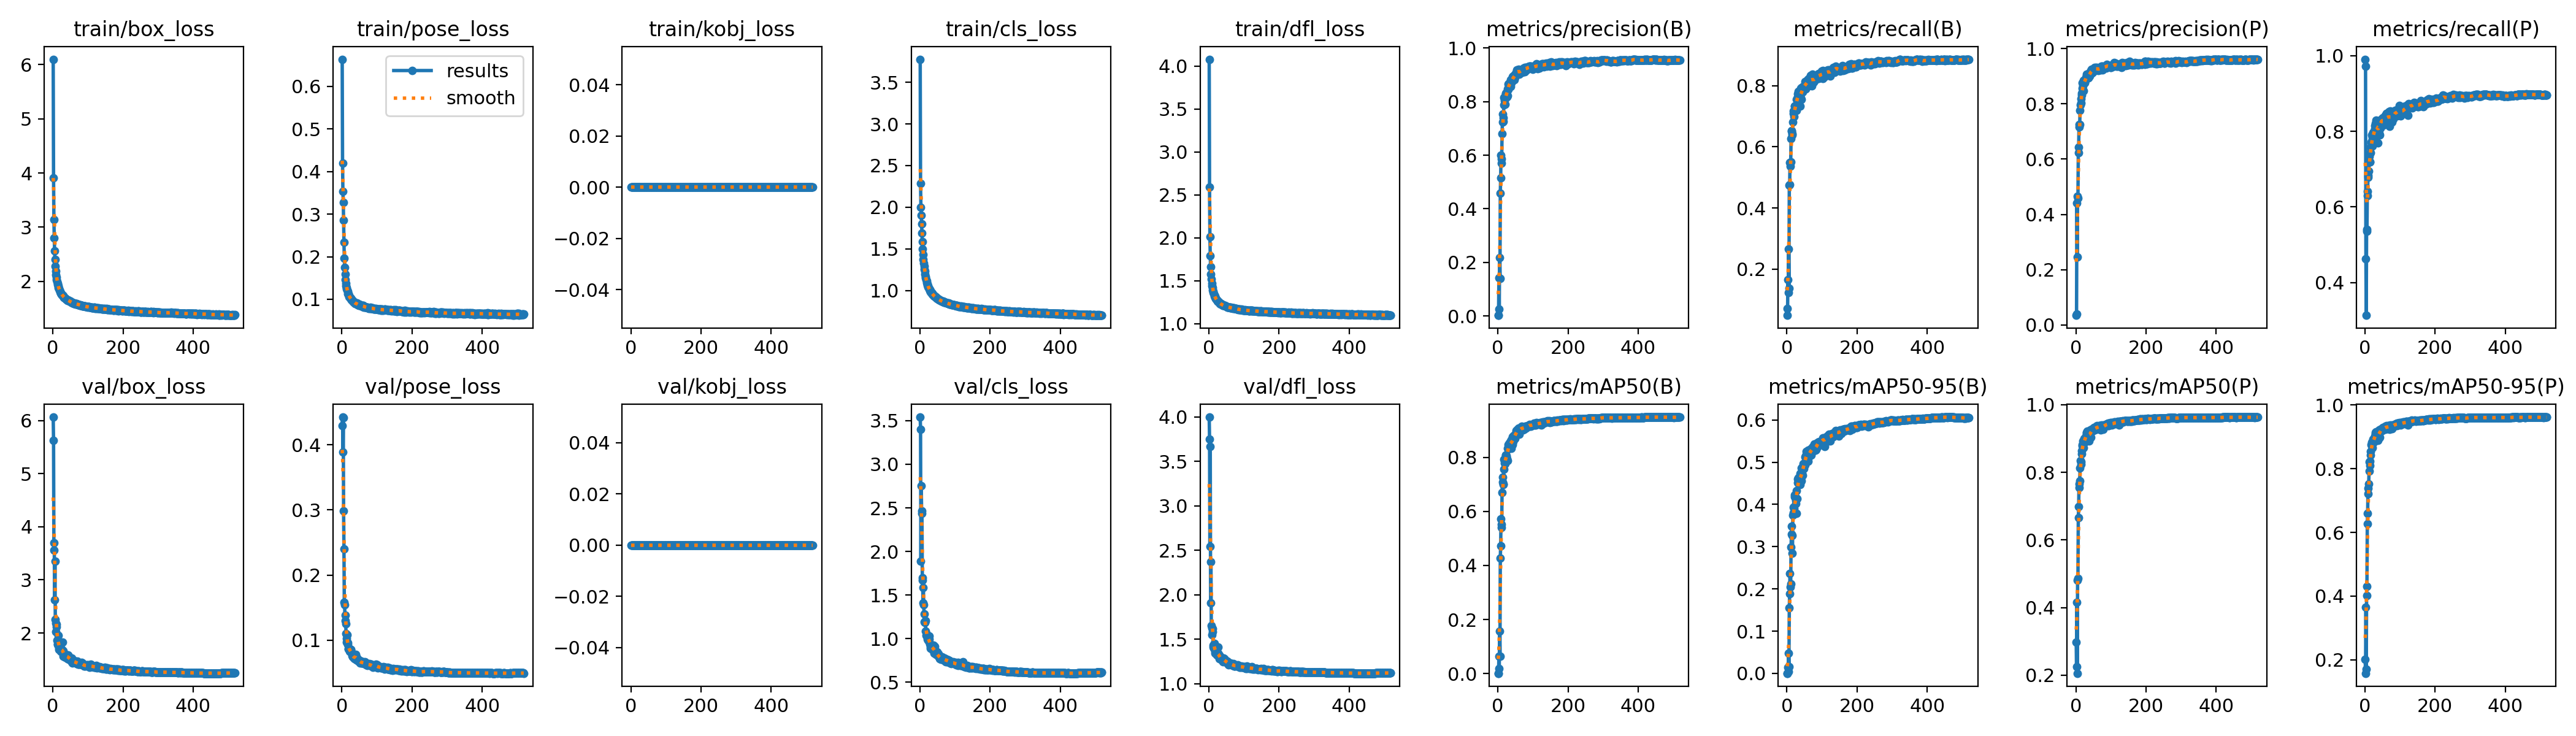

The table this chart was drawn from, first rows:
epoch, train/box_loss, train/pose_loss, train/kobj_loss, train/cls_loss, train/dfl_loss, metrics/precision(B), metrics/recall(B), metrics/mAP50(B), metrics/mAP50-95(B), metrics/precision(P), metrics/recall(P), metrics/mAP50(P), metrics/mAP50-95(P), val/box_loss, val/pose_loss, val/kobj_loss, val/cls_loss, val/dfl_loss, lr/pg0, lr/pg1, lr/pg2
1, 6.098, 0.6638, 0, 3.776, 4.081, 0.00246, 0.07083, 0.0014, 0.00052, 0.03445, 0.9909, 0.2982, 0.2018, 6.066, 0.4296, 0, 3.542, 3.998, 0.003248, 0.003248, 0.003248
2, 3.908, 0.4197, 0, 2.287, 2.593, 0.00198, 0.04877, 0.00107, 0.00034, 0.03941, 0.9729, 0.2248, 0.158, 5.629, 0.4426, 0, 3.402, 3.753, 0.006575, 0.006575, 0.006575
3, 3.142, 0.353, 0, 2, 2.014, 0.1432, 0.1652, 0.06308, 0.01475, 0.4403, 0.4637, 0.4149, 0.3659, 3.561, 0.3894, 0, 1.887, 2.544, 0.009895, 0.009895, 0.009895
4, 2.801, 0.3273, 0, 1.905, 1.79, 0.02603, 0.1236, 0.01868, 0.00484, 0.2462, 0.3134, 0.2056, 0.1701, 3.702, 0.4414, 0, 2.752, 3.665, 0.00997, 0.00997, 0.00997
5, 2.569, 0.285, 0, 1.797, 1.665, 0.2187, 0.2663, 0.1578, 0.04745, 0.4651, 0.5409, 0.4803, 0.4023, 2.627, 0.2982, 0, 2.468, 1.907, 0.00997, 0.00997, 0.00997
6, 2.401, 0.2336, 0, 1.687, 1.576, 0.1389, 0.1371, 0.06422, 0.01607, 0.458, 0.5354, 0.4872, 0.4306, 3.351, 0.2398, 0, 2.439, 2.37, 0.00996, 0.00996, 0.00996
7, 2.28, 0.1961, 0, 1.585, 1.518, 0.4587, 0.4737, 0.4281, 0.1555, 0.6221, 0.6294, 0.6661, 0.6263, 2.25, 0.1581, 0, 1.697, 1.656, 0.00995, 0.00995, 0.00995
8, 2.195, 0.1742, 0, 1.498, 1.472, 0.5143, 0.4768, 0.473, 0.1892, 0.643, 0.6408, 0.6979, 0.6597, 2.182, 0.1542, 0, 1.672, 1.623, 0.009941, 0.009941, 0.009941
9, 2.126, 0.1596, 0, 1.431, 1.44, 0.6007, 0.5484, 0.5722, 0.237, 0.7243, 0.6792, 0.7664, 0.7396, 2.03, 0.1297, 0, 1.411, 1.548, 0.009931, 0.009931, 0.009931
10, 2.077, 0.1458, 0, 1.377, 1.419, 0.5708, 0.5358, 0.541, 0.2053, 0.7164, 0.6836, 0.7544, 0.7213, 2.12, 0.138, 0, 1.584, 1.586, 0.009921, 0.009921, 0.009921
11, 2.032, 0.1376, 0, 1.33, 1.393, 0.5868, 0.5502, 0.5523, 0.2119, 0.7249, 0.6943, 0.7754, 0.7527, 2.168, 0.1254, 0, 1.389, 1.622, 0.009911, 0.009911, 0.009911
12, 1.998, 0.1319, 0, 1.29, 1.376, 0.6802, 0.6267, 0.6691, 0.2988, 0.7768, 0.7185, 0.8133, 0.7934, 1.858, 0.1098, 0, 1.283, 1.431, 0.009901, 0.009901, 0.009901
13, 1.967, 0.127, 0, 1.256, 1.361, 0.7232, 0.6531, 0.7084, 0.3299, 0.7974, 0.7344, 0.8339, 0.8213, 1.797, 0.1028, 0, 1.19, 1.414, 0.009891, 0.009891, 0.009891
14, 1.942, 0.1245, 0, 1.232, 1.35, 0.7545, 0.6508, 0.7265, 0.3479, 0.8178, 0.7191, 0.8317, 0.8224, 1.787, 0.09732, 0, 1.187, 1.398, 0.009881, 0.009881, 0.009881
15, 1.915, 0.1216, 0, 1.197, 1.332, 0.7269, 0.6433, 0.7009, 0.3272, 0.8039, 0.7188, 0.8231, 0.8096, 1.837, 0.1079, 0, 1.19, 1.429, 0.009871, 0.009871, 0.009871
16, 1.891, 0.1179, 0, 1.171, 1.318, 0.7391, 0.6398, 0.6985, 0.2852, 0.8308, 0.7431, 0.8546, 0.8419, 1.95, 0.09648, 0, 1.203, 1.455, 0.009861, 0.009861, 0.009861
17, 1.874, 0.1135, 0, 1.151, 1.318, 0.7881, 0.6812, 0.7561, 0.3745, 0.8376, 0.7588, 0.8631, 0.8535, 1.722, 0.09314, 0, 1.088, 1.363, 0.009851, 0.009851, 0.009851
18, 1.861, 0.1133, 0, 1.132, 1.303, 0.8145, 0.7172, 0.7932, 0.393, 0.8767, 0.771, 0.8827, 0.8746, 1.692, 0.08688, 0, 1.039, 1.346, 0.009842, 0.009842, 0.009842
19, 1.839, 0.111, 0, 1.113, 1.299, 0.8038, 0.7092, 0.7796, 0.3808, 0.8555, 0.7745, 0.8789, 0.871, 1.714, 0.08653, 0, 1.053, 1.349, 0.009832, 0.009832, 0.009832
20, 1.819, 0.1084, 0, 1.095, 1.288, 0.8193, 0.7167, 0.7889, 0.3905, 0.8656, 0.7904, 0.8921, 0.8839, 1.747, 0.08754, 0, 1.036, 1.375, 0.009822, 0.009822, 0.009822
21, 1.809, 0.1055, 0, 1.079, 1.283, 0.79, 0.6986, 0.7775, 0.3768, 0.847, 0.7618, 0.8732, 0.8652, 1.725, 0.0864, 0, 1.037, 1.356, 0.009812, 0.009812, 0.009812
22, 1.786, 0.1054, 0, 1.063, 1.274, 0.8304, 0.734, 0.8089, 0.4218, 0.8843, 0.7843, 0.8889, 0.8818, 1.652, 0.08315, 0, 0.9926, 1.324, 0.009802, 0.009802, 0.009802
23, 1.787, 0.1033, 0, 1.058, 1.274, 0.8281, 0.7344, 0.8077, 0.4181, 0.8814, 0.7975, 0.9007, 0.8935, 1.662, 0.08314, 0, 1.002, 1.329, 0.009792, 0.009792, 0.009792
24, 1.775, 0.1023, 0, 1.045, 1.265, 0.8327, 0.7256, 0.806, 0.4171, 0.8784, 0.7782, 0.8907, 0.8844, 1.65, 0.08433, 0, 0.9801, 1.326, 0.009782, 0.009782, 0.009782
25, 1.767, 0.1028, 0, 1.034, 1.262, 0.8258, 0.7305, 0.8011, 0.4094, 0.8783, 0.7851, 0.8901, 0.883, 1.664, 0.08548, 0, 1.006, 1.327, 0.009772, 0.009772, 0.009772
26, 1.755, 0.1007, 0, 1.02, 1.26, 0.8188, 0.7364, 0.7945, 0.4014, 0.8752, 0.7995, 0.8928, 0.8858, 1.685, 0.08526, 0, 0.9909, 1.341, 0.009762, 0.009762, 0.009762
27, 1.744, 0.09913, 0, 1.017, 1.253, 0.8234, 0.7203, 0.7891, 0.3791, 0.8874, 0.7912, 0.9, 0.8941, 1.829, 0.08105, 0, 1.028, 1.412, 0.009753, 0.009753, 0.009753
28, 1.745, 0.09851, 0, 1.012, 1.253, 0.8485, 0.7553, 0.8331, 0.4323, 0.8953, 0.8073, 0.9083, 0.9022, 1.65, 0.08103, 0, 0.9393, 1.319, 0.009743, 0.009743, 0.009743
29, 1.734, 0.09777, 0, 1, 1.242, 0.8449, 0.7574, 0.83, 0.4137, 0.8893, 0.8148, 0.9049, 0.8995, 1.669, 0.0766, 0, 0.9442, 1.32, 0.009733, 0.009733, 0.009733
30, 1.727, 0.09716, 0, 1, 1.245, 0.8651, 0.7731, 0.8461, 0.4595, 0.9069, 0.8161, 0.9188, 0.9139, 1.562, 0.07439, 0, 0.8895, 1.282, 0.009723, 0.009723, 0.009723
31, 1.708, 0.09515, 0, 0.9849, 1.236, 0.8683, 0.7631, 0.8485, 0.4512, 0.8986, 0.8209, 0.9157, 0.9105, 1.601, 0.07496, 0, 0.9076, 1.295, 0.009713, 0.009713, 0.009713
32, 1.703, 0.09467, 0, 0.9758, 1.233, 0.8633, 0.7815, 0.8473, 0.4531, 0.9069, 0.8293, 0.9213, 0.9156, 1.587, 0.07484, 0, 0.9024, 1.29, 0.009703, 0.009703, 0.009703
33, 1.708, 0.09418, 0, 0.9759, 1.234, 0.8682, 0.7747, 0.8537, 0.4634, 0.9062, 0.8148, 0.9165, 0.9112, 1.556, 0.07444, 0, 0.8986, 1.281, 0.009693, 0.009693, 0.009693
34, 1.697, 0.09279, 0, 0.9675, 1.229, 0.8682, 0.7589, 0.8423, 0.4509, 0.9023, 0.8044, 0.91, 0.905, 1.602, 0.07565, 0, 0.9104, 1.302, 0.009683, 0.009683, 0.009683
35, 1.697, 0.09376, 0, 0.9677, 1.231, 0.8635, 0.7584, 0.8479, 0.4503, 0.8932, 0.7972, 0.9055, 0.9009, 1.568, 0.07269, 0, 0.9142, 1.276, 0.009673, 0.009673, 0.009673
36, 1.681, 0.09066, 0, 0.9536, 1.224, 0.8565, 0.7797, 0.8555, 0.4633, 0.8993, 0.8205, 0.9165, 0.9117, 1.558, 0.0715, 0, 0.8749, 1.269, 0.009663, 0.009663, 0.009663
37, 1.678, 0.09151, 0, 0.9519, 1.224, 0.8807, 0.767, 0.8607, 0.4731, 0.9042, 0.8143, 0.9166, 0.9116, 1.535, 0.07196, 0, 0.8874, 1.265, 0.009654, 0.009654, 0.009654
38, 1.667, 0.0904, 0, 0.9447, 1.22, 0.8696, 0.7337, 0.8345, 0.4477, 0.8979, 0.7697, 0.8937, 0.8885, 1.584, 0.0762, 0, 0.922, 1.287, 0.009644, 0.009644, 0.009644
39, 1.668, 0.09038, 0, 0.9427, 1.219, 0.8775, 0.791, 0.8655, 0.4625, 0.9092, 0.8255, 0.9198, 0.9149, 1.559, 0.07357, 0, 0.8635, 1.272, 0.009634, 0.009634, 0.009634
40, 1.663, 0.08946, 0, 0.9365, 1.215, 0.8755, 0.7594, 0.8498, 0.4617, 0.901, 0.7948, 0.9012, 0.896, 1.564, 0.07832, 0, 0.8818, 1.276, 0.009624, 0.009624, 0.009624
41, 1.653, 0.08965, 0, 0.9329, 1.211, 0.8937, 0.7937, 0.8757, 0.4866, 0.9166, 0.8263, 0.9253, 0.9216, 1.511, 0.06923, 0, 0.8327, 1.25, 0.009614, 0.009614, 0.009614
42, 1.659, 0.09089, 0, 0.933, 1.215, 0.8809, 0.7563, 0.8471, 0.4553, 0.911, 0.7913, 0.9031, 0.8986, 1.585, 0.07435, 0, 0.9113, 1.286, 0.009604, 0.009604, 0.009604
43, 1.657, 0.09095, 0, 0.931, 1.214, 0.883, 0.7866, 0.8572, 0.4729, 0.921, 0.8293, 0.9236, 0.9195, 1.58, 0.07238, 0, 0.861, 1.284, 0.009594, 0.009594, 0.009594
44, 1.648, 0.08791, 0, 0.9236, 1.211, 0.8962, 0.7948, 0.8728, 0.4829, 0.9246, 0.8296, 0.9278, 0.924, 1.526, 0.06965, 0, 0.8409, 1.258, 0.009584, 0.009584, 0.009584
45, 1.644, 0.08725, 0, 0.9207, 1.21, 0.8929, 0.7804, 0.8713, 0.4692, 0.9134, 0.8092, 0.9194, 0.9151, 1.568, 0.07133, 0, 0.854, 1.275, 0.009574, 0.009574, 0.009574
46, 1.645, 0.08788, 0, 0.922, 1.21, 0.8955, 0.7978, 0.88, 0.497, 0.9247, 0.8269, 0.9277, 0.9234, 1.508, 0.06935, 0, 0.8181, 1.247, 0.009564, 0.009564, 0.009564
47, 1.639, 0.08668, 0, 0.9117, 1.203, 0.8825, 0.7985, 0.8756, 0.4917, 0.9113, 0.8315, 0.9258, 0.9219, 1.509, 0.06732, 0, 0.8297, 1.248, 0.009555, 0.009555, 0.009555
48, 1.64, 0.08675, 0, 0.9127, 1.205, 0.9027, 0.7947, 0.8818, 0.4952, 0.9231, 0.8303, 0.9286, 0.9246, 1.51, 0.06902, 0, 0.8218, 1.25, 0.009545, 0.009545, 0.009545
49, 1.632, 0.08505, 0, 0.907, 1.204, 0.8921, 0.793, 0.8688, 0.4844, 0.9245, 0.8349, 0.9286, 0.9246, 1.527, 0.06774, 0, 0.8431, 1.255, 0.009535, 0.009535, 0.009535
50, 1.634, 0.08774, 0, 0.9055, 1.199, 0.8979, 0.7985, 0.8881, 0.4974, 0.9153, 0.822, 0.9243, 0.9199, 1.499, 0.06914, 0, 0.8093, 1.244, 0.009525, 0.009525, 0.009525
51, 1.621, 0.08566, 0, 0.8989, 1.196, 0.8973, 0.8032, 0.8807, 0.4935, 0.9233, 0.8347, 0.927, 0.9233, 1.512, 0.06847, 0, 0.8178, 1.248, 0.009515, 0.009515, 0.009515
52, 1.617, 0.08512, 0, 0.895, 1.194, 0.9079, 0.8127, 0.8995, 0.5124, 0.9222, 0.8356, 0.9324, 0.9287, 1.474, 0.06535, 0, 0.7939, 1.232, 0.009505, 0.009505, 0.009505
53, 1.615, 0.08496, 0, 0.8937, 1.196, 0.9087, 0.789, 0.8882, 0.5, 0.9226, 0.8163, 0.9264, 0.9227, 1.523, 0.06691, 0, 0.8229, 1.254, 0.009495, 0.009495, 0.009495
54, 1.611, 0.08479, 0, 0.8935, 1.193, 0.9196, 0.8039, 0.9003, 0.5147, 0.9314, 0.8225, 0.9294, 0.926, 1.46, 0.06604, 0, 0.7897, 1.224, 0.009485, 0.009485, 0.009485
55, 1.616, 0.0852, 0, 0.89, 1.191, 0.9146, 0.8101, 0.9008, 0.5143, 0.927, 0.8359, 0.9309, 0.9272, 1.485, 0.0672, 0, 0.7885, 1.231, 0.009475, 0.009475, 0.009475
56, 1.605, 0.08345, 0, 0.8887, 1.194, 0.9175, 0.8141, 0.9031, 0.5252, 0.9324, 0.8281, 0.9318, 0.9286, 1.43, 0.06457, 0, 0.772, 1.21, 0.009465, 0.009465, 0.009465
57, 1.608, 0.085, 0, 0.8848, 1.194, 0.9147, 0.8138, 0.9029, 0.5227, 0.9252, 0.8328, 0.9318, 0.9288, 1.461, 0.06472, 0, 0.7819, 1.223, 0.009456, 0.009456, 0.009456
58, 1.605, 0.08443, 0, 0.8837, 1.189, 0.9087, 0.7968, 0.8921, 0.5103, 0.9233, 0.8214, 0.9265, 0.9231, 1.483, 0.06715, 0, 0.7972, 1.233, 0.009446, 0.009446, 0.009446
59, 1.595, 0.0833, 0, 0.8815, 1.19, 0.9084, 0.8188, 0.9058, 0.5204, 0.9274, 0.8422, 0.9368, 0.9337, 1.452, 0.06529, 0, 0.7726, 1.222, 0.009436, 0.009436, 0.009436
60, 1.602, 0.08481, 0, 0.8822, 1.188, 0.9216, 0.8206, 0.9081, 0.5282, 0.9312, 0.8331, 0.9308, 0.9281, 1.447, 0.06478, 0, 0.7622, 1.22, 0.009426, 0.009426, 0.009426
... 458 more rows
